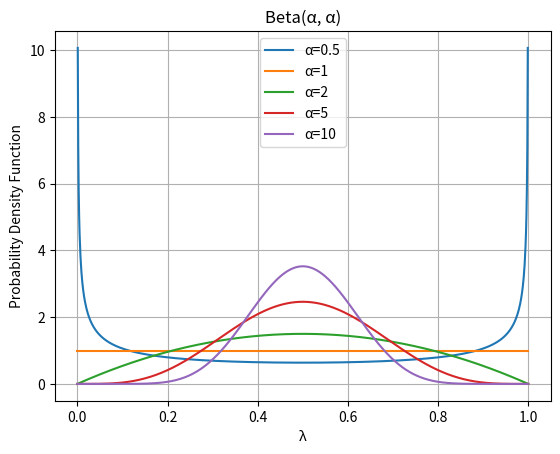

Here is the Python script that generated this plot:
import numpy as np
import matplotlib.pyplot as plt
from scipy.stats import beta

# x軸のデータ
x = np.linspace(0, 1, 1000)

# プロットするalphaのリスト
# alphas = [0.1, 0.2, 0.3, 0.4, 0.5]
alphas = [0.5, 1, 2, 5, 10]

plt.figure()
for a in alphas:
    y = beta.pdf(x, a, a)  # Beta(α, α)分布のPDF
    plt.plot(x, y, label=f'α={a}')

plt.title('Beta(α, α)')
plt.xlabel('λ')
plt.ylabel('Probability Density Function')
plt.legend()
plt.grid(True)
plt.savefig("beta_distribution.png")